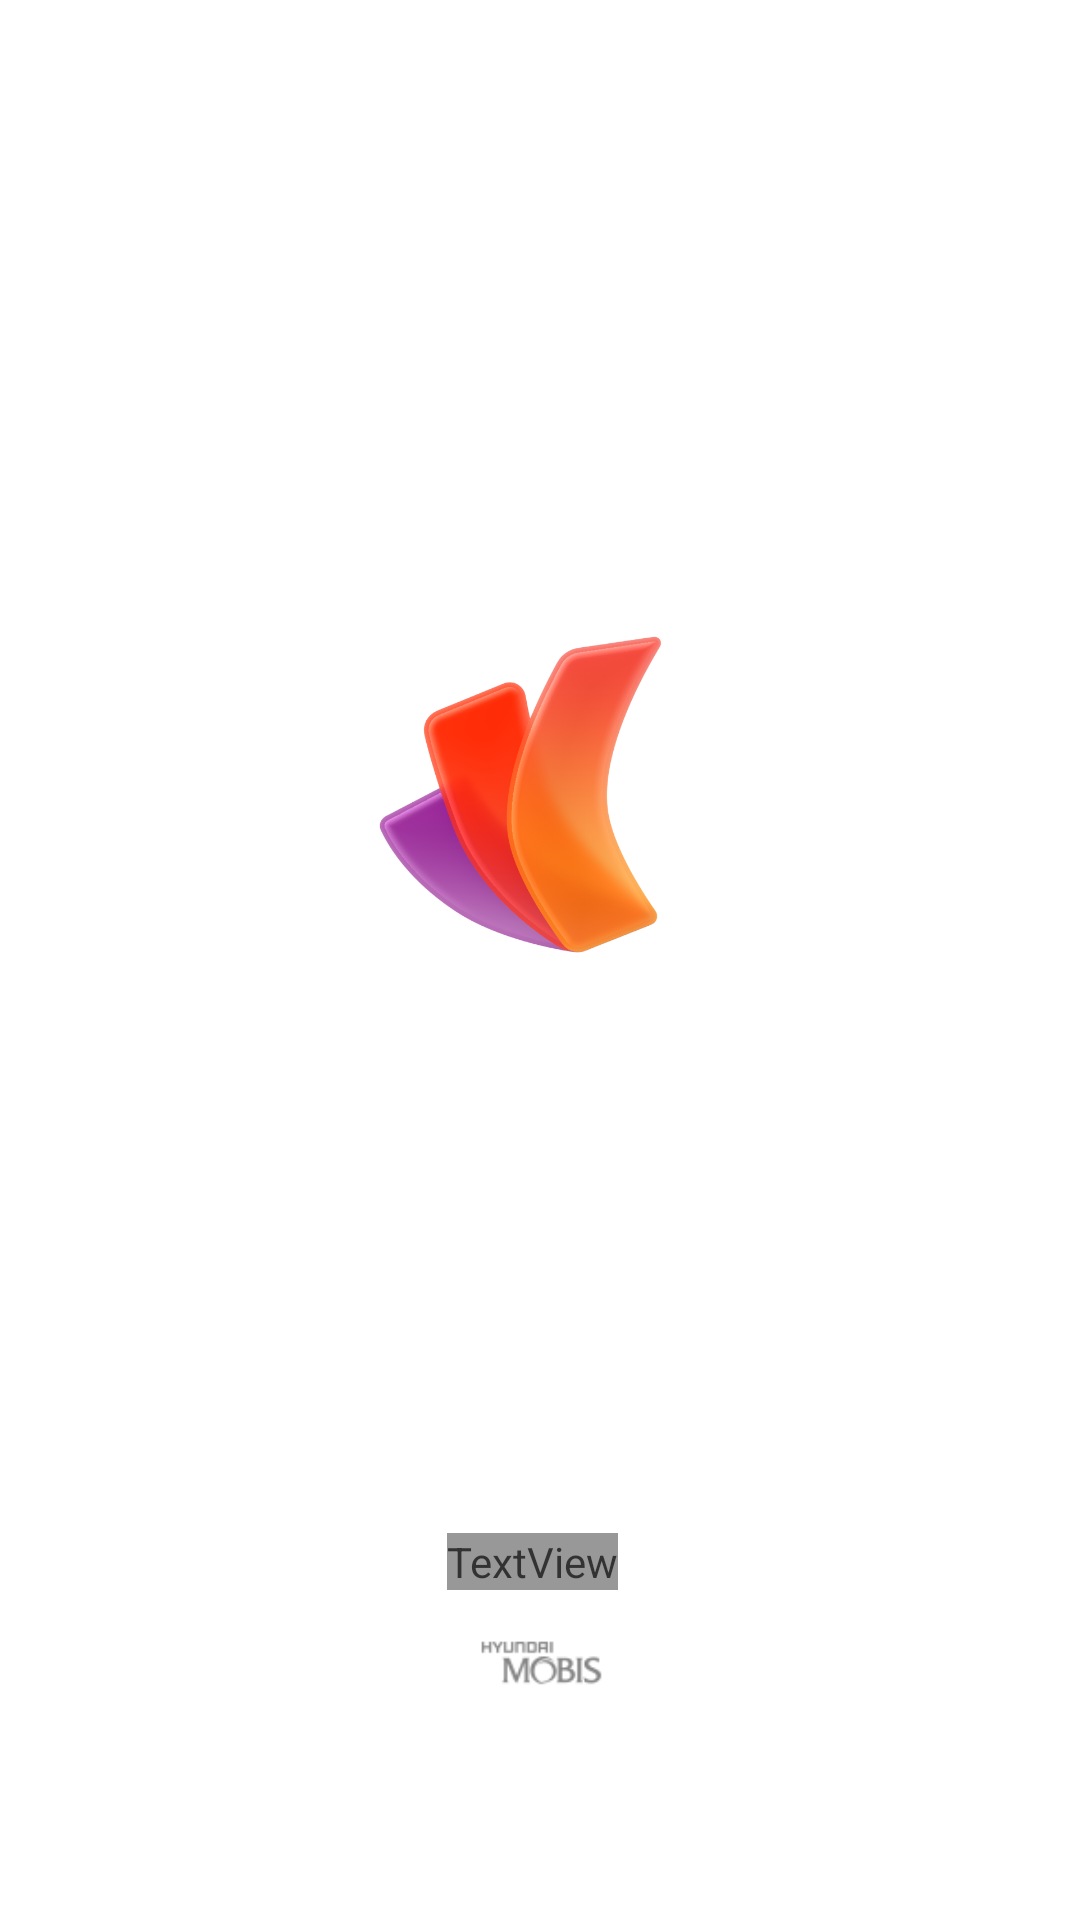

Produce the Android XML layout that renders to this screen, including the resource entries it uses.
<!-- AndroidManifest.xml: application theme Theme.Soap -->
<!-- res/layout/activity_splash.xml -->
<?xml version="1.0" encoding="utf-8"?>
<androidx.constraintlayout.widget.ConstraintLayout xmlns:android="http://schemas.android.com/apk/res/android"
    xmlns:app="http://schemas.android.com/apk/res-auto"
    android:layout_width="match_parent"
    android:layout_height="match_parent"
    android:background="@color/splash_background">

    <ImageView
        android:id="@+id/logo_main"
        android:layout_width="129dp"
        android:layout_height="114dp"
        android:adjustViewBounds="true"
        android:src="@drawable/ic_buddy_icon"
        android:contentDescription="@string/app_name"
        app:layout_constraintBottom_toTopOf="@+id/logo_sponsor"
        app:layout_constraintEnd_toEndOf="parent"
        app:layout_constraintStart_toStartOf="parent"
        app:layout_constraintTop_toTopOf="parent"
        app:layout_constraintVertical_chainStyle="packed" />

    <TextView
        android:id="@+id/sponsored_by"
        android:layout_width="wrap_content"
        android:layout_height="wrap_content"
        android:layout_marginBottom="2dp"
        android:alpha="0.8"
        android:fontFamily="sans-serif-medium"
        android:letterSpacing="0.1"
        android:text="@string/sponsored_by_splash_screen"
        android:textColor="@color/logo_tint"
        android:textSize="12sp"
        app:layout_constraintBottom_toTopOf="@+id/logo_sponsor"
        app:layout_constraintEnd_toEndOf="@+id/logo_sponsor"
        app:layout_constraintHorizontal_bias="0.454"
        app:layout_constraintStart_toStartOf="@+id/logo_sponsor"
        app:layout_constraintTop_toBottomOf="@+id/logo_main"
        app:layout_constraintVertical_bias="1.0" />

    <ImageView
        android:id="@+id/logo_sponsor"
        android:layout_width="113dp"
        android:layout_height="44dp"
        android:layout_marginBottom="64dp"
        android:adjustViewBounds="true"
        android:scaleType="fitCenter"
        android:src="@drawable/ic_mobis_logo"
        android:contentDescription="@string/hyundai_mobis_icon"
        app:layout_constraintBottom_toBottomOf="parent"
        app:layout_constraintDimensionRatio="H, 2.5:1"
        app:layout_constraintEnd_toEndOf="parent"
        app:layout_constraintStart_toStartOf="parent"
        app:tint="@color/logo_tint" />
</androidx.constraintlayout.widget.ConstraintLayout>
<!-- resources referenced by this layout -->
<resources>
  <color name="logo_tint">#FFFFFF</color>
  <color name="splash_background">#FFFFFF</color>
  <!-- drawable ic_buddy_icon: png bitmap (drawable, 180369 bytes) -->
  <!-- drawable ic_mobis_logo: png bitmap (drawable-hdpi, 642 bytes) -->
  <string name="app_name" translatable="false">Buddy</string>
  <string name="hyundai_mobis_icon" translatable="false">Hyundai Mobis Icon</string>
  <string name="sponsored_by_splash_screen" translatable="false">SPONSORED BY</string>
  <style name="Theme.Soap" parent="android:Theme.Material.Light.NoActionBar" />
</resources>
